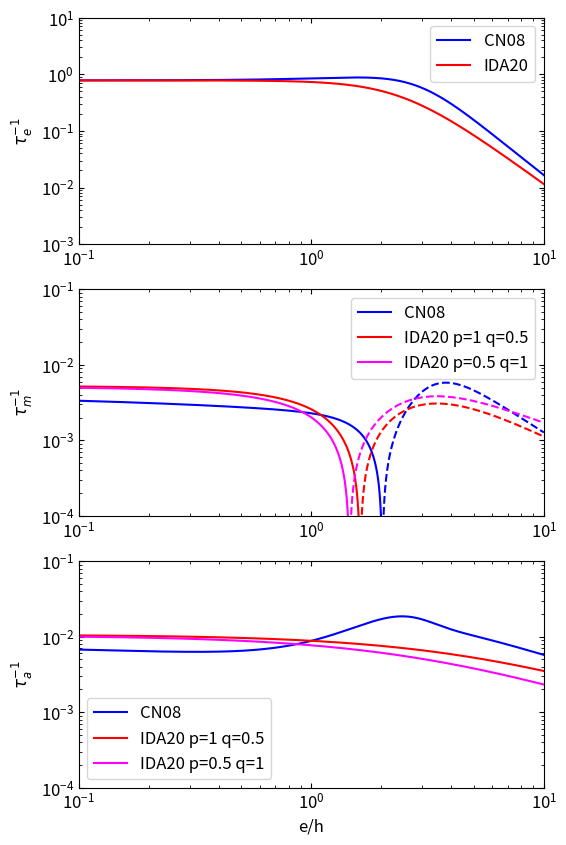

This chart was generated by the following Python code:
#!/usr/bin/env python3
# -*- coding: utf-8 -*-
"""
Created on Tue Jun  9 14:53:07 2020

@author: john
"""

import numpy as np
import matplotlib
import matplotlib.pyplot as plt

font = {'size':12}
matplotlib.rc('font', **font)

G = 6.674e-11                               # gravitational constanst
au = 1.496e11                               # astronomical unit
mstar = 2.0**30                             # mass of star
mplanet = 1.0**24                           # mass of orbiting planet
r = 10*au                                  # radial position of planet
omegak = np.sqrt(G*(mstar+mplanet)/r**3)    # Keplerian frequency
h = 0.05                                    # scale height of disc
sigma = 17000*(r/au)**(-2./2.)*mstar          # surface density of disc
e = np.arange(0, 1, 0.0001)                 # eccentricites
ehat = e/h                                  # eccentricity divided by scale height of disc

# equation 7 from Ida 2020
t_wave_inverse = (mplanet/mstar)*(sigma*r**2/mstar)*h**(-4)*omegak

# equations for tau_e, tau_a, and tau_m by Cresswell & Nelson 2008 as taken from Ida 2020
tau_e_inverse_CN = 0.78*(1-0.14*ehat**2+0.06*ehat**3)**(-1)                                      # equation 17 from Ida 2020
tau_m_inverse_CN = (2.7+1.1*0.5)/(2)*h**2*(1-(ehat/2.02)**4)/(1+(ehat/2.25)**0.5+(ehat/2.84)**6) # equation 18 from Ida 2020
tau_a_inverse_CN = 2*tau_m_inverse_CN+2*e**2*tau_e_inverse_CN                                                    # equation 16 from Ida 2020


# p = -dln(sigma)/dln(r), q = -dln(T)/dln(r)
p_red, q_red = 1.0, 0.5
# equations for Cm and Ct taken from table 1 in Ida 2020
Ct_red = 2.73+1.08*p_red+0.87*q_red
Cm_red = 6*(2*p_red-q_red+2)

# magenta line in plot using different values of p and q
p_mag, q_mag = 0.5, 1.0
Ct_mag = 2.73+1.08*p_mag+0.87*q_mag
Cm_mag = 6*(2*p_mag-q_mag+2)

# equations for tau_e, tau_a, and tau_m by Ida 2020
tau_e_inverse_IDA = 0.780*(1+(1/15)*ehat**3)**(-1)                   # equation 34 from Ida 2020
tau_a_inverse_IDA_red = Ct_red*h**2*(1+(Ct_red/Cm_red)*ehat)**(-1)   # equation 38 from Ida 2020
tau_m_inverse_IDA_red = 0.5*tau_a_inverse_IDA_red - e**2*tau_e_inverse_IDA           # equation 39 from Ida 2020
# magenta lines in plot
tau_a_inverse_IDA_mag = Ct_mag*h**2*(1+(Ct_mag/Cm_mag)*ehat)**(-1)   # equation 38 from Ida 2020
tau_m_inverse_IDA_mag = 0.5*tau_a_inverse_IDA_mag - e**2*tau_e_inverse_IDA           # equation 39 from Ida 2020



fig, ax = plt.subplots(3, figsize=(6,10))

# figure 1a from Ida 2020 - tau_e as a function of e/h
ax[0].plot(ehat, tau_e_inverse_CN, label='CN08', c='blue')
ax[0].plot(ehat, tau_e_inverse_IDA, label='IDA20', c='red')
ax[0].set_xscale('log')
ax[0].set_yscale('log')
ax[0].set_ylabel(r'$\tau^{-1}_e$')
ax[0].set_xlim(0.1, 10)
ax[0].set_ylim(1e-3, 1e1)
ax[0].tick_params(which='both', direction="in", top=True, right=True)
ax[0].legend()

# figure 1b from Ida 2020 - tau_m as a function of e/h
ax[1].plot(ehat, tau_m_inverse_CN, label='CN08', c='blue')
ax[1].plot(ehat, -tau_m_inverse_CN, c='blue', ls='--')
ax[1].plot(ehat, tau_m_inverse_IDA_red, label='IDA20 p=1 q=0.5', c='red')
ax[1].plot(ehat, -tau_m_inverse_IDA_red, c='red', ls='--')
ax[1].plot(ehat, tau_m_inverse_IDA_mag, label='IDA20 p=0.5 q=1', c='magenta')
ax[1].plot(ehat, -tau_m_inverse_IDA_mag, c='magenta', ls='--')
ax[1].set_xscale('log')
ax[1].set_yscale('log')
ax[1].set_ylabel(r'$\tau^{-1}_m$')
ax[1].set_xlim(0.1, 10)
ax[1].set_ylim(1e-4, 1e-1)
ax[1].tick_params(which='both', direction="in", top=True, right=True)
ax[1].legend()

# figure 1c from Ida 2020 - tau_a as a function of e/h
ax[2].plot(ehat, tau_a_inverse_CN, label='CN08', c='blue')
ax[2].plot(ehat, tau_a_inverse_IDA_red, label='IDA20 p=1 q=0.5', c='red')
ax[2].plot(ehat, tau_a_inverse_IDA_mag, label='IDA20 p=0.5 q=1', c='magenta')
ax[2].set_xscale('log')
ax[2].set_yscale('log')
ax[2].set_xlabel('e/h')
ax[2].set_ylabel(r'$\tau^{-1}_a$')
ax[2].set_xlim(0.1, 10)
ax[2].set_ylim(1e-4, 1e-1)
ax[2].tick_params(which='both', direction="in", top=True, right=True)
ax[2].legend()

# fig.savefig('/home/<user>/Desktop/summerproject/img/ida2020_fig1.png', bbox_inches='tight')
